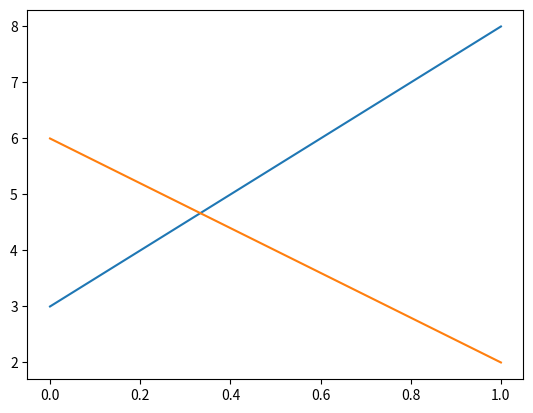

This figure's Python source:
import matplotlib.pyplot as plt
import numpy as np
x1 = np.array([0, 1])
y1 = np.array([3, 8])
y2 = np.array([6, 2])
plt.plot(x1, y1, x1, y2)
plt.show()
